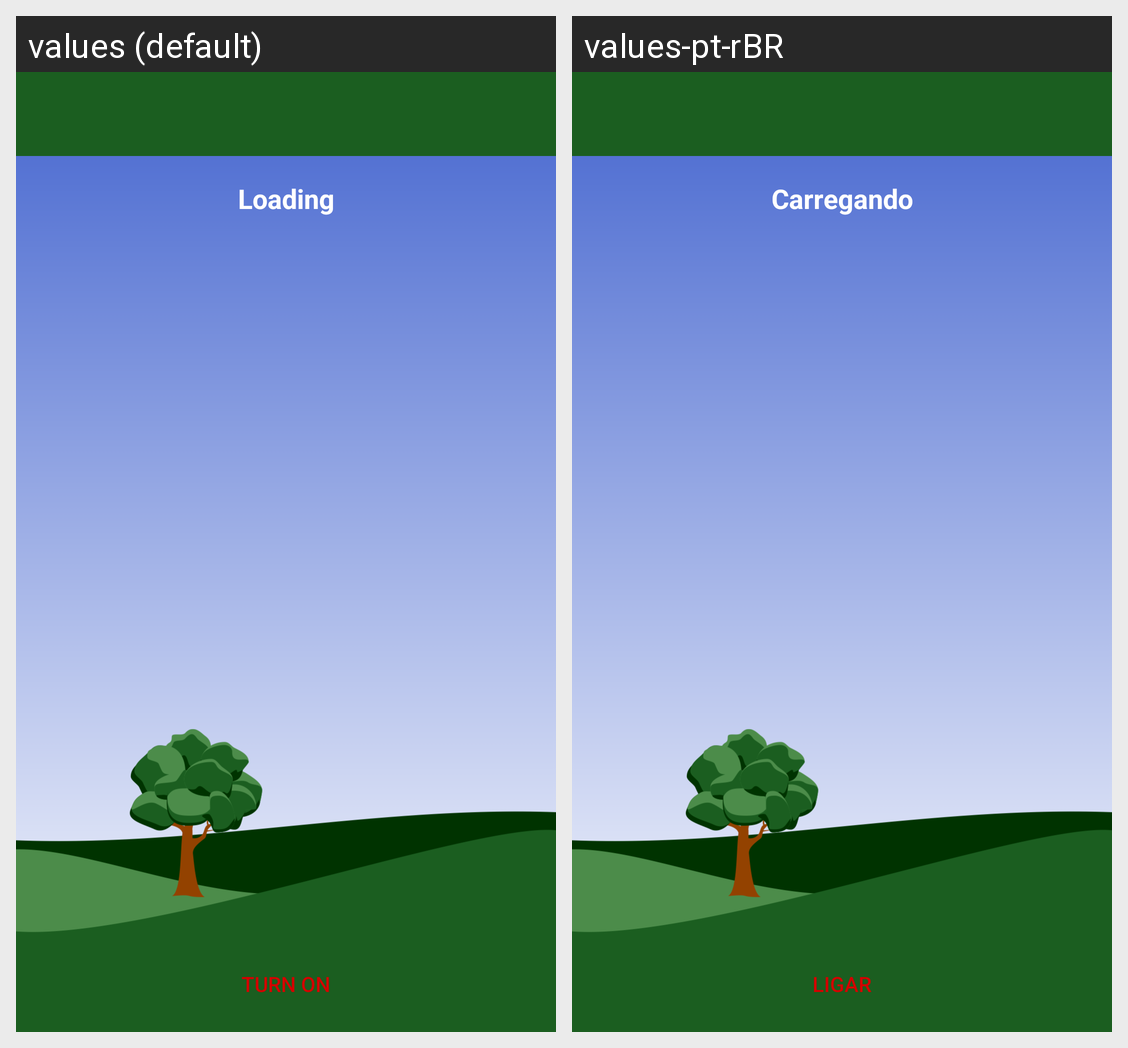

Here is an Android app screen in its default locale and in the app's own translations. Write out the translated-string differences for the strings that appear on this screen.
Android screen res/layout/activity_plant.xml rendered under 2 locales, left to right: values (default), values-pt-rBR. Device: Nexus 5 (rendered at 1080×1920; each locale shown at half size, 540×960, under a caption strip naming it); theme AppTheme.NoActionBar.
Strings drawn on this screen, with the default value and each locale's value (text and hints the layout hard-codes, and strings that could not be matched under every locale, appear in the picture but are not listed):

loading
  values: Loading
  values-pt-rBR: Carregando

turn_on
  values: Turn on
  values-pt-rBR: Ligar
